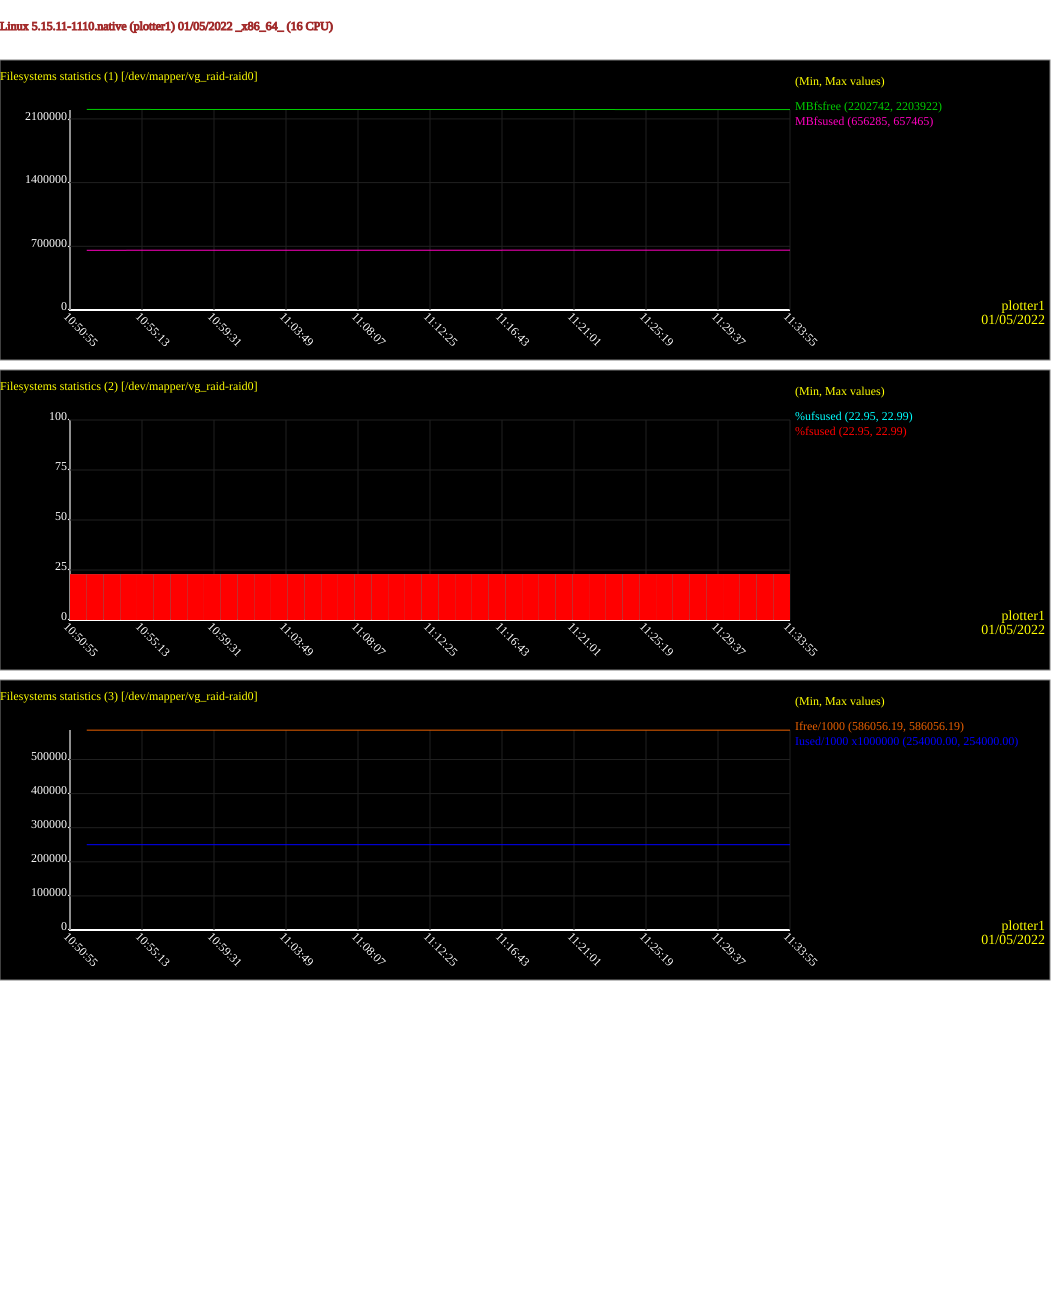

The data file committed next to this chart (first rows):
# hostname, interval, timestamp, FILESYSTEM, MBfsfree, MBfsused, %fsused, %ufsused, Ifree, Iused, %Iused
plotter1, 60, 2022-01-05 10:51:55, /dev/mapper/vg_raid-raid0, 2203922, 656285, 22.95, 22.95, 586056194, 254, 0.00
plotter1, 60, 2022-01-05 10:52:55, /dev/mapper/vg_raid-raid0, 2203922, 656285, 22.95, 22.95, 586056194, 254, 0.00
plotter1, 60, 2022-01-05 10:53:55, /dev/mapper/vg_raid-raid0, 2203844, 656363, 22.95, 22.95, 586056194, 254, 0.00
plotter1, 60, 2022-01-05 10:54:55, /dev/mapper/vg_raid-raid0, 2203751, 656456, 22.95, 22.95, 586056194, 254, 0.00
plotter1, 60, 2022-01-05 10:55:55, /dev/mapper/vg_raid-raid0, 2203651, 656556, 22.95, 22.95, 586056194, 254, 0.00
plotter1, 60, 2022-01-05 10:56:55, /dev/mapper/vg_raid-raid0, 2203567, 656640, 22.96, 22.96, 586056194, 254, 0.00
plotter1, 60, 2022-01-05 10:57:55, /dev/mapper/vg_raid-raid0, 2203515, 656692, 22.96, 22.96, 586056194, 254, 0.00
plotter1, 60, 2022-01-05 10:58:55, /dev/mapper/vg_raid-raid0, 2203472, 656735, 22.96, 22.96, 586056194, 254, 0.00
plotter1, 60, 2022-01-05 10:59:55, /dev/mapper/vg_raid-raid0, 2203436, 656771, 22.96, 22.96, 586056194, 254, 0.00
plotter1, 60, 2022-01-05 11:00:55, /dev/mapper/vg_raid-raid0, 2203389, 656818, 22.96, 22.96, 586056194, 254, 0.00
plotter1, 60, 2022-01-05 11:01:55, /dev/mapper/vg_raid-raid0, 2203364, 656843, 22.96, 22.96, 586056194, 254, 0.00
plotter1, 60, 2022-01-05 11:02:55, /dev/mapper/vg_raid-raid0, 2203341, 656866, 22.97, 22.97, 586056194, 254, 0.00
plotter1, 60, 2022-01-05 11:03:55, /dev/mapper/vg_raid-raid0, 2203319, 656888, 22.97, 22.97, 586056194, 254, 0.00
plotter1, 60, 2022-01-05 11:04:55, /dev/mapper/vg_raid-raid0, 2203298, 656909, 22.97, 22.97, 586056194, 254, 0.00
plotter1, 60, 2022-01-05 11:05:55, /dev/mapper/vg_raid-raid0, 2203278, 656929, 22.97, 22.97, 586056194, 254, 0.00
plotter1, 60, 2022-01-05 11:06:55, /dev/mapper/vg_raid-raid0, 2203250, 656957, 22.97, 22.97, 586056194, 254, 0.00
plotter1, 60, 2022-01-05 11:07:55, /dev/mapper/vg_raid-raid0, 2203227, 656980, 22.97, 22.97, 586056194, 254, 0.00
plotter1, 60, 2022-01-05 11:08:55, /dev/mapper/vg_raid-raid0, 2203209, 656998, 22.97, 22.97, 586056194, 254, 0.00
plotter1, 60, 2022-01-05 11:09:55, /dev/mapper/vg_raid-raid0, 2203189, 657018, 22.97, 22.97, 586056194, 254, 0.00
plotter1, 60, 2022-01-05 11:10:55, /dev/mapper/vg_raid-raid0, 2203170, 657037, 22.97, 22.97, 586056194, 254, 0.00
plotter1, 60, 2022-01-05 11:11:55, /dev/mapper/vg_raid-raid0, 2203152, 657055, 22.97, 22.97, 586056194, 254, 0.00
plotter1, 60, 2022-01-05 11:12:55, /dev/mapper/vg_raid-raid0, 2203134, 657073, 22.97, 22.97, 586056194, 254, 0.00
plotter1, 60, 2022-01-05 11:13:55, /dev/mapper/vg_raid-raid0, 2203116, 657091, 22.97, 22.97, 586056194, 254, 0.00
plotter1, 60, 2022-01-05 11:14:55, /dev/mapper/vg_raid-raid0, 2203097, 657110, 22.97, 22.97, 586056194, 254, 0.00
plotter1, 60, 2022-01-05 11:15:55, /dev/mapper/vg_raid-raid0, 2203078, 657129, 22.97, 22.97, 586056194, 254, 0.00
plotter1, 60, 2022-01-05 11:16:55, /dev/mapper/vg_raid-raid0, 2203060, 657147, 22.98, 22.98, 586056194, 254, 0.00
plotter1, 60, 2022-01-05 11:17:55, /dev/mapper/vg_raid-raid0, 2203042, 657165, 22.98, 22.98, 586056194, 254, 0.00
plotter1, 60, 2022-01-05 11:18:55, /dev/mapper/vg_raid-raid0, 2203024, 657183, 22.98, 22.98, 586056194, 254, 0.00
plotter1, 60, 2022-01-05 11:19:55, /dev/mapper/vg_raid-raid0, 2203007, 657200, 22.98, 22.98, 586056194, 254, 0.00
plotter1, 60, 2022-01-05 11:20:55, /dev/mapper/vg_raid-raid0, 2202987, 657220, 22.98, 22.98, 586056194, 254, 0.00
plotter1, 60, 2022-01-05 11:21:55, /dev/mapper/vg_raid-raid0, 2202967, 657240, 22.98, 22.98, 586056194, 254, 0.00
plotter1, 60, 2022-01-05 11:22:55, /dev/mapper/vg_raid-raid0, 2202950, 657257, 22.98, 22.98, 586056194, 254, 0.00
plotter1, 60, 2022-01-05 11:23:55, /dev/mapper/vg_raid-raid0, 2202932, 657275, 22.98, 22.98, 586056194, 254, 0.00
plotter1, 60, 2022-01-05 11:24:55, /dev/mapper/vg_raid-raid0, 2202913, 657294, 22.98, 22.98, 586056194, 254, 0.00
plotter1, 60, 2022-01-05 11:25:55, /dev/mapper/vg_raid-raid0, 2202895, 657312, 22.98, 22.98, 586056194, 254, 0.00
plotter1, 60, 2022-01-05 11:26:55, /dev/mapper/vg_raid-raid0, 2202875, 657332, 22.98, 22.98, 586056194, 254, 0.00
plotter1, 60, 2022-01-05 11:27:55, /dev/mapper/vg_raid-raid0, 2202857, 657350, 22.98, 22.98, 586056194, 254, 0.00
plotter1, 60, 2022-01-05 11:28:55, /dev/mapper/vg_raid-raid0, 2202840, 657367, 22.98, 22.98, 586056194, 254, 0.00
plotter1, 60, 2022-01-05 11:29:55, /dev/mapper/vg_raid-raid0, 2202821, 657386, 22.98, 22.98, 586056194, 254, 0.00
plotter1, 60, 2022-01-05 11:30:55, /dev/mapper/vg_raid-raid0, 2202799, 657408, 22.98, 22.98, 586056194, 254, 0.00
plotter1, 60, 2022-01-05 11:31:55, /dev/mapper/vg_raid-raid0, 2202780, 657427, 22.99, 22.99, 586056194, 254, 0.00
plotter1, 60, 2022-01-05 11:32:55, /dev/mapper/vg_raid-raid0, 2202766, 657441, 22.99, 22.99, 586056194, 254, 0.00
plotter1, 60, 2022-01-05 11:33:55, /dev/mapper/vg_raid-raid0, 2202742, 657465, 22.99, 22.99, 586056194, 254, 0.00
